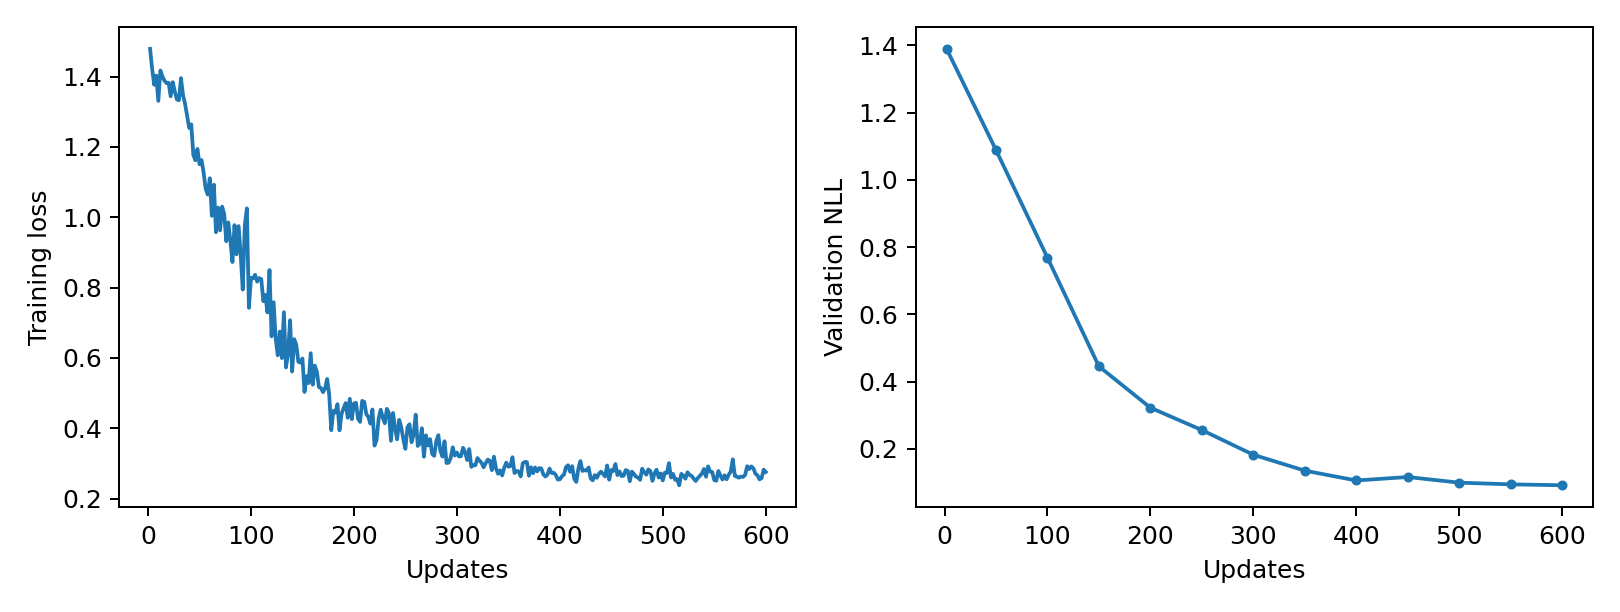

The data file committed next to this chart (first rows):
epoch, updates, train_loss, validation_nll, train_seconds, peak_gpu_mib
1, 2, 1.479, 1.39, 0.1434, 1196
2, 4, 1.422, , 0.1394, 1196
3, 6, 1.377, , 0.1377, 1196
4, 8, 1.403, , 0.1366, 1196
5, 10, 1.331, , 0.1375, 1196
6, 12, 1.417, , 0.138, 1196
7, 14, 1.401, , 0.1376, 1196
8, 16, 1.388, , 0.1372, 1196
9, 18, 1.382, , 0.1401, 1196
10, 20, 1.382, , 0.1404, 1196
11, 22, 1.344, , 0.1412, 1196
12, 24, 1.384, , 0.1419, 1196
13, 26, 1.358, , 0.1457, 1196
14, 28, 1.335, , 0.1462, 1196
15, 30, 1.333, , 0.1438, 1196
16, 32, 1.396, , 0.1436, 1196
17, 34, 1.347, , 0.1447, 1196
18, 36, 1.322, , 0.1433, 1196
19, 38, 1.287, , 0.1436, 1196
20, 40, 1.254, , 0.1424, 1196
21, 42, 1.264, , 0.1456, 1196
22, 44, 1.177, , 0.1453, 1196
23, 46, 1.162, , 0.1453, 1196
24, 48, 1.195, , 0.1459, 1196
25, 50, 1.151, 1.089, 0.1438, 1196
26, 52, 1.163, , 0.1426, 1196
27, 54, 1.127, , 0.1433, 1196
28, 56, 1.081, , 0.142, 1196
29, 58, 1.064, , 0.143, 1196
30, 60, 1.111, , 0.1426, 1196
31, 62, 1.004, , 0.1423, 1196
32, 64, 1.093, , 0.1429, 1196
33, 66, 0.9575, , 0.1423, 1196
34, 68, 1.028, , 0.1436, 1196
35, 70, 0.9628, , 0.1432, 1196
36, 72, 1.03, , 0.1428, 1196
37, 74, 1.009, , 0.1423, 1196
38, 76, 0.932, , 0.1426, 1196
39, 78, 0.9853, , 0.1425, 1196
40, 80, 0.9328, , 0.1431, 1196
41, 82, 0.8727, , 0.1418, 1196
42, 84, 0.9777, , 0.1418, 1196
43, 86, 0.8948, , 0.1424, 1196
44, 88, 0.975, , 0.1434, 1196
45, 90, 0.8942, , 0.1417, 1196
46, 92, 0.7943, , 0.1419, 1196
47, 94, 0.9769, , 0.1423, 1196
48, 96, 1.025, , 0.145, 1196
49, 98, 0.7425, , 0.1454, 1196
50, 100, 0.8277, 0.7682, 0.1457, 1196
51, 102, 0.826, , 0.1443, 1196
52, 104, 0.8365, , 0.1423, 1196
53, 106, 0.817, , 0.1429, 1196
54, 108, 0.8272, , 0.1441, 1196
55, 110, 0.8242, , 0.1425, 1196
56, 112, 0.7613, , 0.1429, 1196
57, 114, 0.779, , 0.1432, 1196
58, 116, 0.7295, , 0.1426, 1196
59, 118, 0.8499, , 0.1421, 1196
60, 120, 0.6616, , 0.1422, 1196
... 240 more rows
